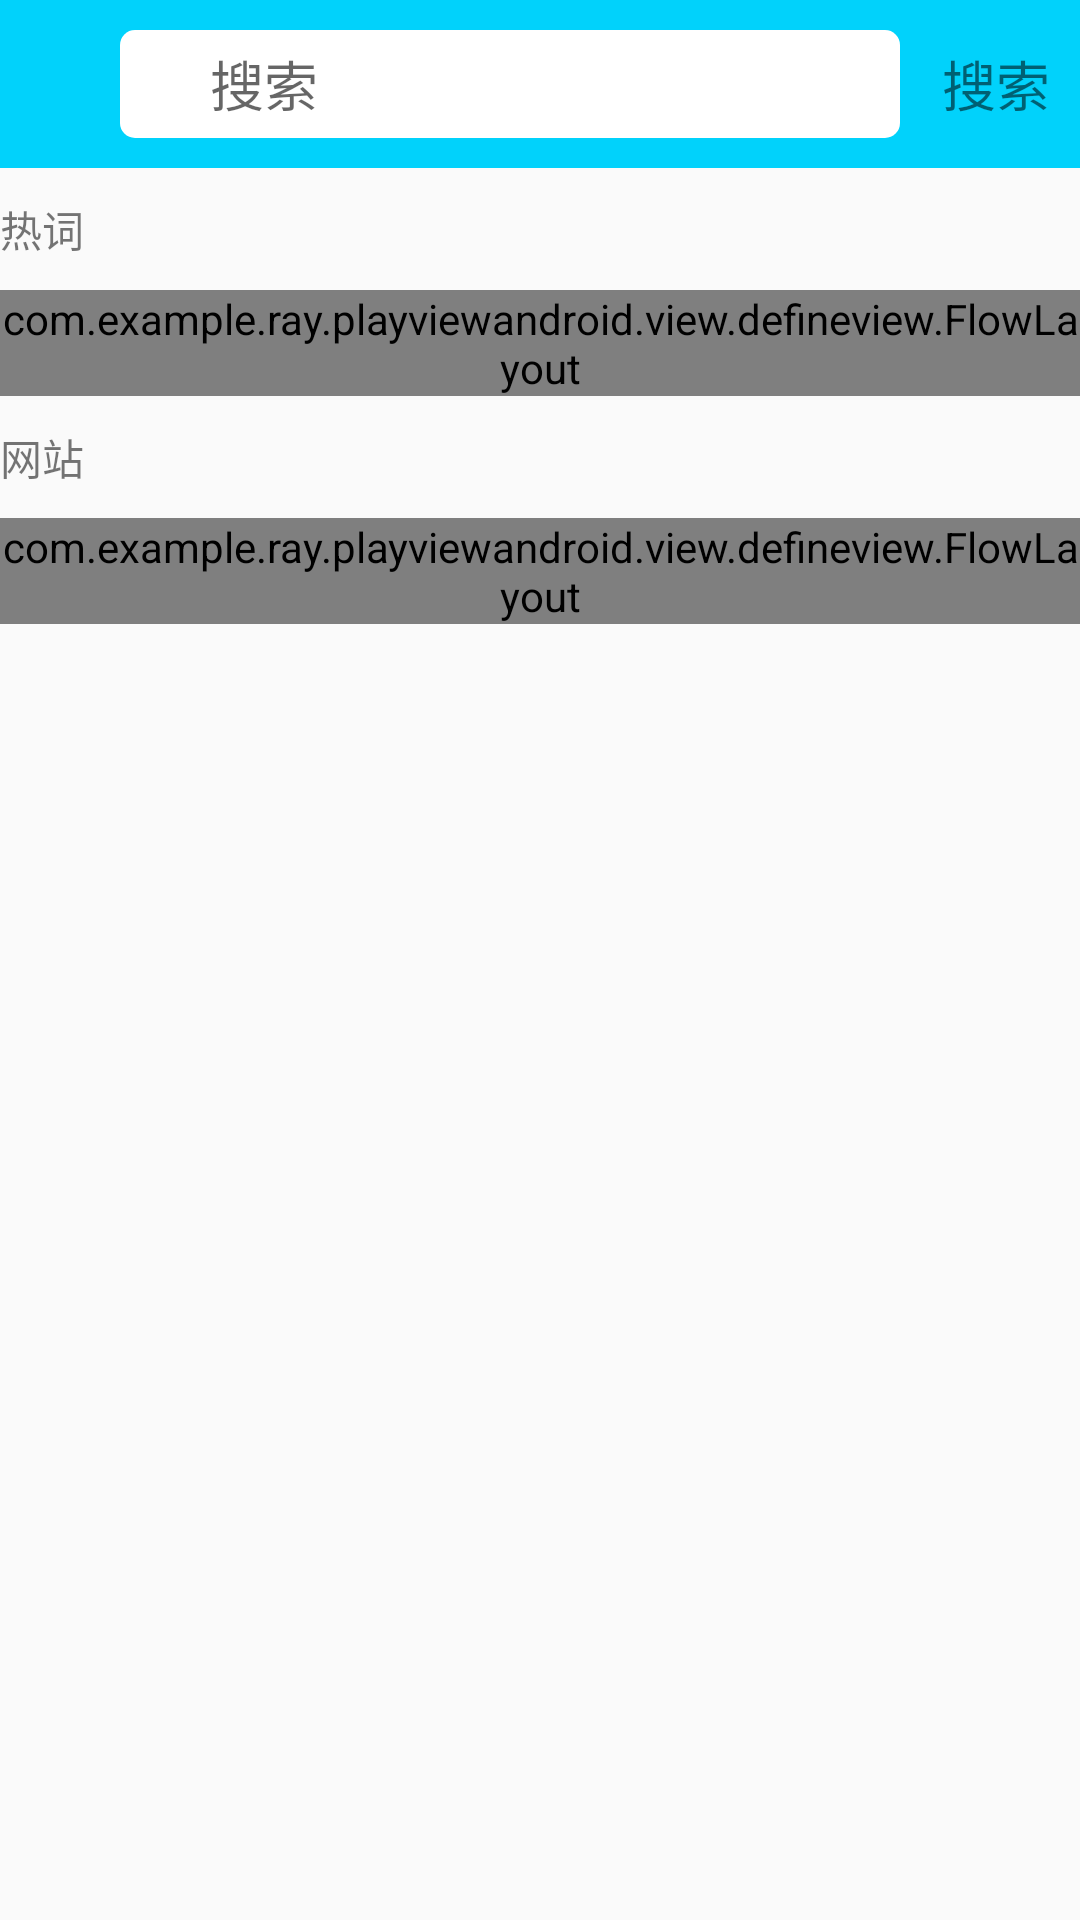

Write the Android layout XML for this screen, with the resource values it uses.
<!-- AndroidManifest.xml: application theme AppTheme -->
<!-- res/layout/activity_search.xml -->
<?xml version="1.0" encoding="utf-8"?>
<RelativeLayout
    xmlns:android="http://schemas.android.com/apk/res/android"
    android:layout_width="match_parent"
    android:layout_height="match_parent">
    <RelativeLayout
        android:id="@+id/searchRelative"
        android:layout_width="match_parent"
        android:layout_height="?attr/actionBarSize"
        android:background="@color/tab_text_selected">
        <ImageView
            android:id="@+id/im_searcher_back"
            android:layout_width="30dp"
            android:layout_height="30dp"
            android:layout_centerVertical="true"
            android:layout_marginStart="5dp"
            android:src="@drawable/ic_back"/>
        <EditText
            android:id="@+id/et_searcher"
            android:layout_width="match_parent"
            android:layout_height="match_parent"
            android:layout_marginStart="40dp"
            android:layout_marginTop="10dp"
            android:layout_marginEnd="60dp"
            android:layout_marginBottom="10dp"
            android:background="@drawable/bg_seacher"
            android:textSize="@dimen/system_first_item"
            android:paddingStart="30dp"
            android:hint="@string/searcher"
            android:transitionName="@string/trans_edit"/>
        <ImageView
            android:id="@+id/im_searcher"
            android:layout_width="18dp"
            android:layout_height="18dp"
            android:layout_gravity="center_vertical"
            android:layout_marginStart="48dp"
            android:layout_centerVertical="true"
            android:transitionName="@string/trans_image"
            android:background="@drawable/ic_search"/>

        <TextView
            android:id="@+id/tv_search"
            android:layout_width="wrap_content"
            android:layout_height="wrap_content"
            android:layout_centerVertical="true"
            android:layout_marginEnd="10dp"
            android:layout_alignParentRight="true"
            android:textSize="@dimen/system_first_item"
            android:text="@string/searcher" />

    </RelativeLayout>

    <TextView
        android:id="@+id/tv_hotkey"
        android:layout_width="match_parent"
        android:layout_height="wrap_content"
        android:text="@string/hotkey"
        android:layout_below="@id/searchRelative"
        android:layout_marginTop="10dp"/>

    <com.example.ray.playviewandroid.view.defineview.FlowLayout
        android:id="@+id/flowlayout_hotkey"
        android:layout_width="wrap_content"
        android:layout_height="wrap_content"
        android:layout_below="@id/tv_hotkey"
        android:layout_marginTop="10dp">

    </com.example.ray.playviewandroid.view.defineview.FlowLayout>

    <TextView
        android:id="@+id/tv_hotweb"
        android:layout_width="match_parent"
        android:layout_height="wrap_content"
        android:text="@string/hotweb"
        android:layout_below="@+id/flowlayout_hotkey"
        android:layout_marginTop="10dp"/>

    <com.example.ray.playviewandroid.view.defineview.FlowLayout
        android:id="@+id/flowlayout_hotweb"
        android:layout_width="match_parent"
        android:layout_height="wrap_content"
        android:layout_below="@id/tv_hotweb"
        android:layout_marginTop="10dp">
    </com.example.ray.playviewandroid.view.defineview.FlowLayout>

</RelativeLayout>
<!-- resources referenced by this layout -->
<resources>
  <color name="tab_text_selected">#01D2FB</color>
  <dimen name="system_first_item">18sp</dimen>
  <!-- drawable bg_seacher (drawable) -->
  <?xml version="1.0" encoding="utf-8"?>
  <shape xmlns:android="http://schemas.android.com/apk/res/android">
  
      <solid android:color="#FFFFFF"/>
      <corners android:radius="5dip"/>
  
  </shape>
  <string name="hotkey">热词</string>
  <string name="hotweb">网站</string>
  <string name="searcher">搜索</string>
  <string name="trans_edit">edit</string>
  <string name="trans_image">image</string>
  <style name="AppTheme" parent="Theme.AppCompat.Light.NoActionBar">
          
          <item name="colorPrimary">@color/colorPrimary</item>
          <item name="colorPrimaryDark">@color/tab_text_selected</item>
          <item name="colorAccent">@color/colorAccent</item>
          
          <item name="android:textColorSecondary">@color/white</item>
          <item name="android:windowContentTransitions">true</item>
          <item name="android:windowAllowEnterTransitionOverlap">true</item>
          <item name="android:windowAllowReturnTransitionOverlap">true</item>
      </style>
  <color name="colorPrimary">#008577</color>
  <color name="colorAccent">#D81B60</color>
  <color name="white">#FFFFFF</color>
</resources>
